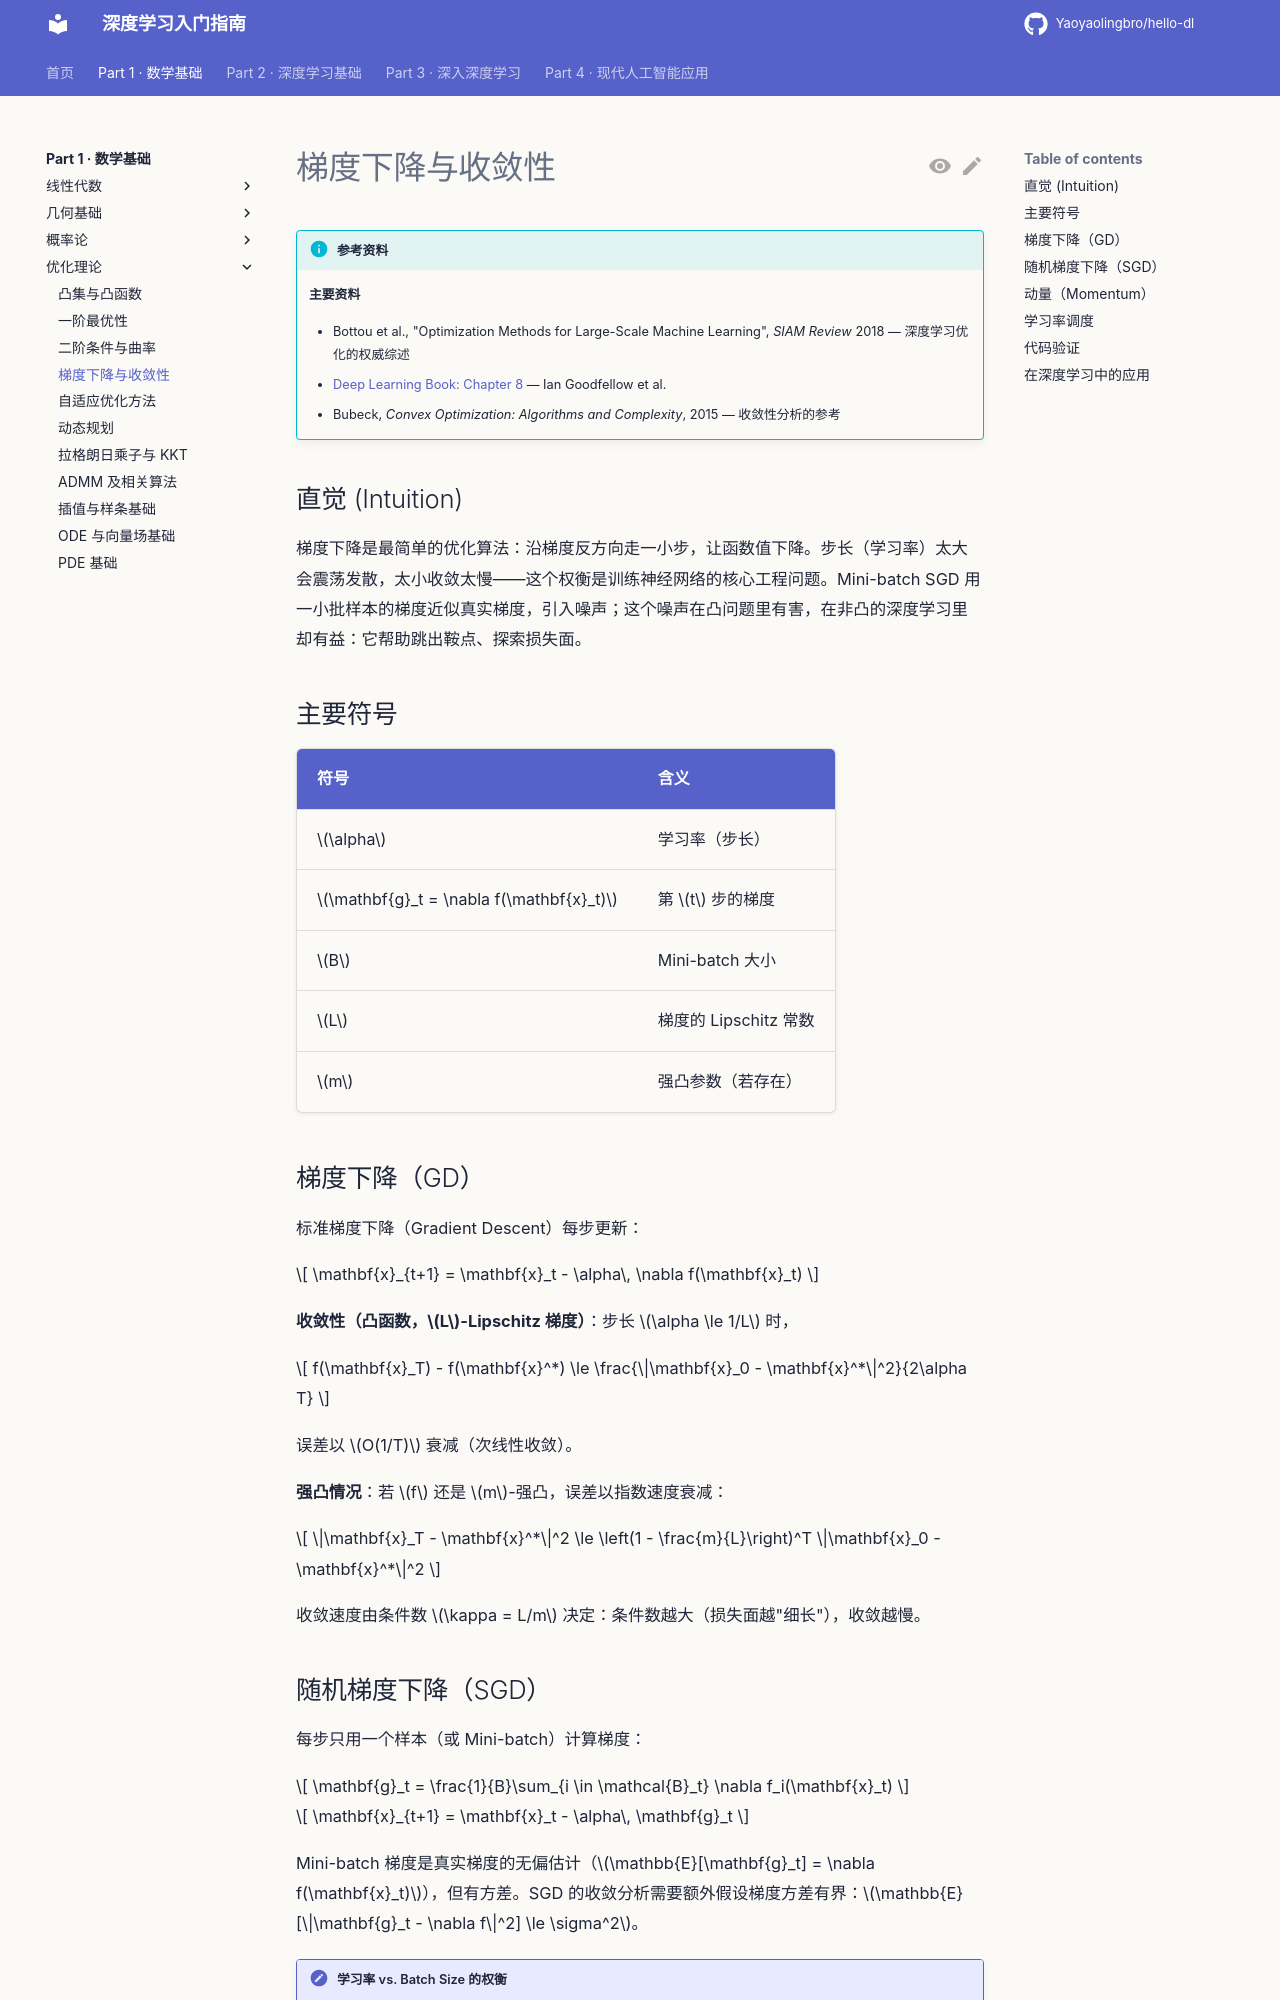

repository: Yaoyaolingbro/hello-dl · page: 01-math/optimization/gradient-descent/index.html · generator: mkdocs

# 梯度下降与收敛性

!!! info "参考资料"
    **主要资料**
    
    - Bottou et al., "Optimization Methods for Large-Scale Machine Learning", *SIAM Review* 2018 — 深度学习优化的权威综述
    - [Deep Learning Book: Chapter 8](https://www.deeplearningbook.org/contents/optimization.html) — Ian Goodfellow et al.
    - Bubeck, *Convex Optimization: Algorithms and Complexity*, 2015 — 收敛性分析的参考

## 直觉 (Intuition)

梯度下降是最简单的优化算法：沿梯度反方向走一小步，让函数值下降。步长（学习率）太大会震荡发散，太小收敛太慢——这个权衡是训练神经网络的核心工程问题。Mini-batch SGD 用一小批样本的梯度近似真实梯度，引入噪声；这个噪声在凸问题里有害，在非凸的深度学习里却有益：它帮助跳出鞍点、探索损失面。

## 主要符号

| 符号 | 含义 |
|------|------|
| $\alpha$ | 学习率（步长） |
| $\mathbf{g}_t = \nabla f(\mathbf{x}_t)$ | 第 $t$ 步的梯度 |
| $B$ | Mini-batch 大小 |
| $L$ | 梯度的 Lipschitz 常数 |
| $m$ | 强凸参数（若存在） |

## 梯度下降（GD）

标准梯度下降（Gradient Descent）每步更新：

$$
\mathbf{x}_{t+1} = \mathbf{x}_t - \alpha\, \nabla f(\mathbf{x}_t)
$$

**收敛性（凸函数，$L$-Lipschitz 梯度）**：步长 $\alpha \le 1/L$ 时，

$$
f(\mathbf{x}_T) - f(\mathbf{x}^*) \le \frac{\|\mathbf{x}_0 - \mathbf{x}^*\|^2}{2\alpha T}
$$

误差以 $O(1/T)$ 衰减（次线性收敛）。

**强凸情况**：若 $f$ 还是 $m$-强凸，误差以指数速度衰减：

$$
\|\mathbf{x}_T - \mathbf{x}^*\|^2 \le \left(1 - \frac{m}{L}\right)^T \|\mathbf{x}_0 - \mathbf{x}^*\|^2
$$

收敛速度由条件数 $\kappa = L/m$ 决定：条件数越大（损失面越"细长"），收敛越慢。
